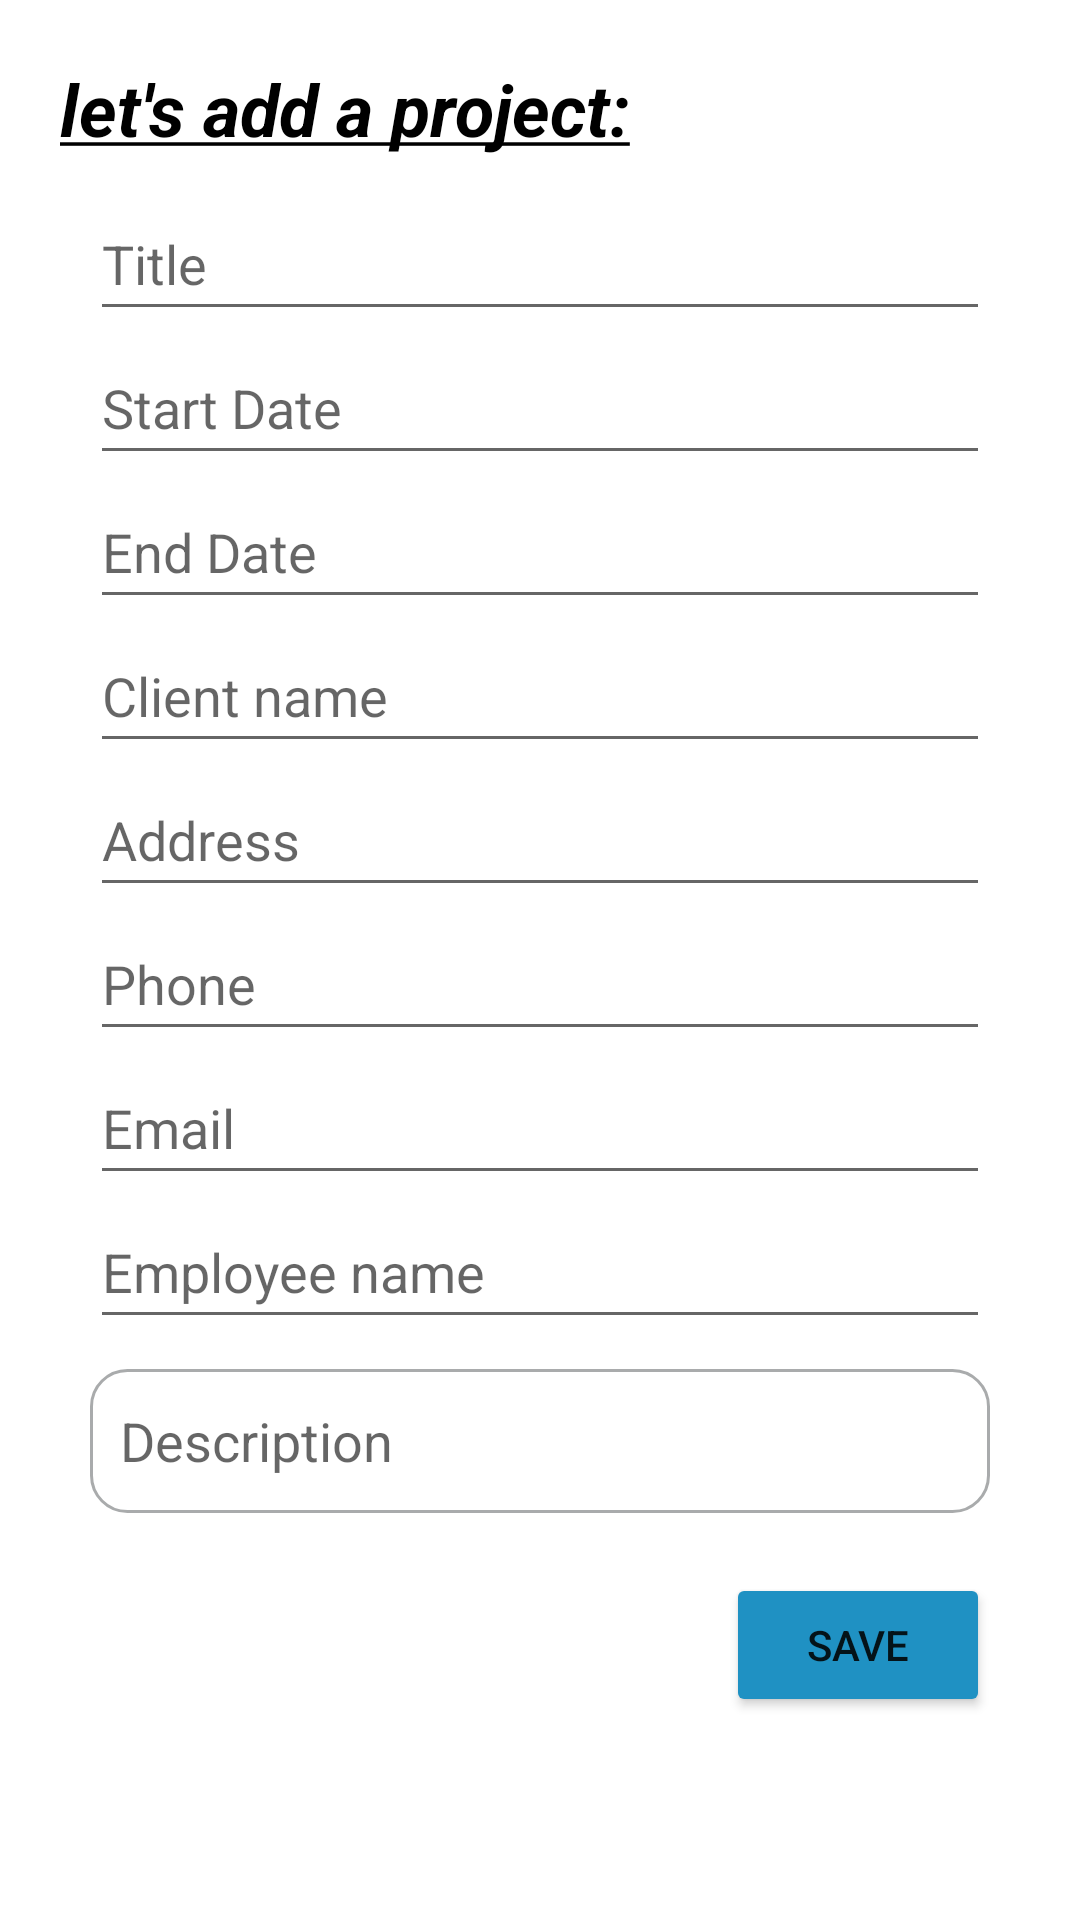

Here is an Android app screen rendered from its layout file. Give the layout XML and the strings, colors and styles it references.
<!-- AndroidManifest.xml: application theme Theme.MedaiLast -->
<!-- res/layout/activity_form_add_project.xml -->
<?xml version="1.0" encoding="utf-8"?>
<ScrollView
    xmlns:android="http://schemas.android.com/apk/res/android"
    xmlns:app="http://schemas.android.com/apk/res-auto"
    xmlns:tools="http://schemas.android.com/tools"
    android:id="@+id/ScrollView01"
    android:layout_width="match_parent"
    android:layout_height="match_parent"
    android:fillViewport="true"
    android:scrollbars="none">
<RelativeLayout
    android:layout_width="match_parent"
    android:layout_height="wrap_content"
    tools:context=".FormAddProject">

    <RelativeLayout
        android:layout_width="wrap_content"
        android:layout_height="wrap_content"
        android:layout_marginTop="20dp">

        <TextView
            android:id="@+id/title_page"
            android:layout_width="wrap_content"
            android:layout_height="wrap_content"
            android:layout_marginLeft="20dp"
            android:layout_marginBottom="10dp"
            android:text="@string/let_s_add_a_project"
            android:textSize="24sp"
            android:textColor="@color/black"
            android:textStyle="bold|italic" />

        <EditText
            android:id="@+id/title_project"
            android:layout_width="match_parent"
            android:layout_height="wrap_content"
            android:layout_below="@id/title_page"
            android:layout_marginStart="30dp"
            android:layout_marginEnd="30dp"
            android:ems="10"
            android:hint="@string/Title"
            android:importantForAutofill="no"
            android:inputType="textPersonName"
            android:minHeight="48dp"
            android:textColor="@color/black" />

        <EditText
            android:id="@+id/date_start"
            android:layout_width="match_parent"
            android:layout_height="wrap_content"
            android:layout_below="@+id/title_project"
            android:layout_marginStart="30dp"
            android:layout_marginEnd="30dp"
            android:ems="10"
            android:hint="@string/date_start"
            android:importantForAutofill="no"
            android:inputType="textPersonName"
            android:minHeight="48dp"
            android:textColor="@color/black"
            tools:ignore="TextFields" />

        <EditText
            android:id="@+id/date_end"
            android:layout_width="match_parent"
            android:layout_height="wrap_content"
            android:layout_below="@+id/date_start"
            android:layout_marginStart="30dp"
            android:layout_marginEnd="30dp"
            android:ems="10"
            android:hint="@string/date_end"
            android:importantForAutofill="no"
            android:inputType="textPersonName"
            android:minHeight="48dp"
            android:textColor="@color/black"
            tools:ignore="TextFields" />

        <EditText
            android:id="@+id/client_name"
            android:layout_width="match_parent"
            android:layout_height="wrap_content"
            android:layout_below="@+id/date_end"
            android:layout_marginStart="30dp"
            android:layout_marginEnd="30dp"
            android:ems="10"
            android:hint="@string/client_name"
            android:importantForAutofill="no"
            android:inputType="textPersonName"
            android:minHeight="48dp"
            android:textColor="@color/black"
            tools:ignore="TextFields" />

        <EditText
            android:id="@+id/address"
            android:layout_width="match_parent"
            android:layout_height="wrap_content"
            android:layout_below="@+id/client_name"
            android:layout_marginStart="30dp"
            android:layout_marginEnd="30dp"
            android:ems="10"
            android:hint="@string/address"
            android:importantForAutofill="no"
            android:inputType="textPersonName"
            android:minHeight="48dp"
            android:textColor="@color/black"
            tools:ignore="TextFields" />

        <EditText
            android:id="@+id/phone"
            android:layout_width="match_parent"
            android:layout_height="wrap_content"
            android:layout_below="@+id/address"
            android:layout_marginStart="30dp"
            android:layout_marginEnd="30dp"
            android:ems="10"
            android:hint="@string/phone"
            android:importantForAutofill="no"
            android:inputType="textPersonName"
            android:minHeight="48dp"
            android:textColor="@color/black"
            tools:ignore="TextFields" />

        <EditText
            android:id="@+id/email"
            android:layout_width="match_parent"
            android:layout_height="wrap_content"
            android:layout_below="@+id/phone"
            android:layout_marginStart="30dp"
            android:layout_marginEnd="30dp"
            android:ems="10"
            android:hint="@string/email"
            android:importantForAutofill="no"
            android:inputType="textPersonName"
            android:minHeight="48dp"
            android:textColor="@color/black"
            tools:ignore="TextFields" />

        <EditText
            android:id="@+id/employee_name"
            android:layout_width="match_parent"
            android:layout_height="wrap_content"
            android:layout_below="@+id/email"
            android:layout_marginStart="30dp"
            android:layout_marginEnd="30dp"
            android:ems="10"
            android:hint="@string/employee_name"
            android:importantForAutofill="no"
            android:inputType="textPersonName"
            android:minHeight="48dp"
            android:textColor="@color/black"
            tools:ignore="TextFields" />

        <EditText
            android:id="@+id/description"
            android:layout_width="match_parent"
            android:layout_height="wrap_content"
            android:layout_below="@+id/employee_name"
            android:layout_marginStart="30dp"
            android:layout_marginTop="10dp"
            android:layout_marginEnd="30dp"
            android:background="@drawable/custem_edit_text"
            android:ems="10"
            android:hint="@string/description"
            android:inputType="textMultiLine"
            android:minHeight="48dp"
            android:padding="10dp"
            android:paddingTop="10dp"
            tools:ignore="LabelFor,SpeakableTextPresentCheck" />

        <Button
            android:id="@+id/save_project"
            android:layout_width="wrap_content"
            android:layout_height="wrap_content"
            android:layout_below="@+id/description"
            android:layout_alignParentEnd="true"
            android:layout_marginTop="20dp"
            android:layout_marginEnd="30dp"
            android:layout_marginBottom="20dp"
            android:backgroundTint="@color/purple_500"
            android:text="@string/save" />
    </RelativeLayout>

</RelativeLayout>
</ScrollView>
<!-- resources referenced by this layout -->
<resources>
  <color name="black">#FF000000</color>
  <color name="purple_500">#1f91c3</color>
  <!-- drawable custem_edit_text (drawable-anydpi) -->
  <?xml version="1.0" encoding="utf-8"?>
  <selector xmlns:android="http://schemas.android.com/apk/res/android">
      <item android:state_enabled="true" android:state_focused="true">
          <shape android:shape="rectangle">
              <solid android:color="@color/white"/>
  
              <corners android:radius="12dp"/>
              <stroke android:color="@color/blue_ciel" android:width="1dp" />
          </shape>
      </item>
  
      <item android:state_enabled="true">
          <shape android:shape="rectangle">
              <solid android:color="@color/white"/>
  
              <corners android:radius="12dp"/>
              <stroke android:color="@color/dark_gray" android:width="1dp" />
          </shape>
      </item>
  
  </selector>
  <string name="Title">Title</string>
  <string name="address">Address</string>
  <string name="client_name">Client name</string>
  <string name="date_end">End Date</string>
  <string name="date_start">Start Date</string>
  <string name="description">Description</string>
  <string name="email">Email</string>
  <string name="employee_name">Employee name</string>
  <string name="let_s_add_a_project"><u>let\'s add a project:</u></string>
  <string name="phone">Phone</string>
  <string name="save">Save</string>
  <style name="Theme.MedaiLast" parent="Theme.MaterialComponents.DayNight.DarkActionBar">
          
          <item name="colorPrimary">@color/purple_500</item>
          <item name="colorPrimaryVariant">@color/purple_700</item>
          <item name="colorOnPrimary">@color/white</item>
          
          <item name="colorSecondary">@color/teal_200</item>
          <item name="colorSecondaryVariant">@color/teal_700</item>
          <item name="colorOnSecondary">@color/black</item>
          
          <item name="android:statusBarColor">?attr/colorPrimaryVariant</item>
          
      </style>
  <color name="white">#FFFFFFFF</color>
  <color name="blue_ciel">#198EEA</color>
  <color name="dark_gray">#A9ABAC</color>
  <color name="purple_700">#006C9A </color>
  <color name="teal_200">#FF03DAC5</color>
  <color name="teal_700">#FF018786</color>
</resources>
